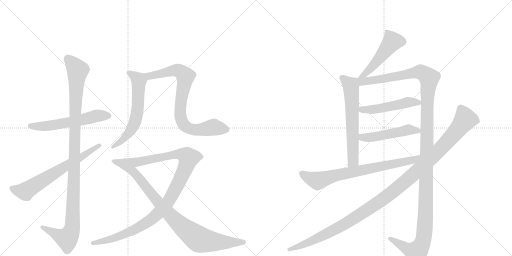
t = 0.00 s
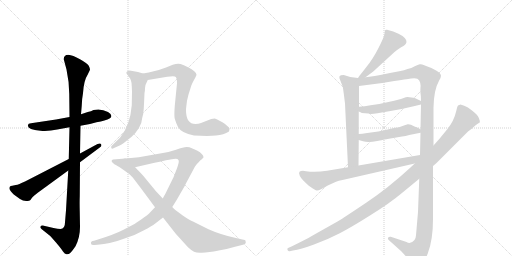
t = 2.51 s
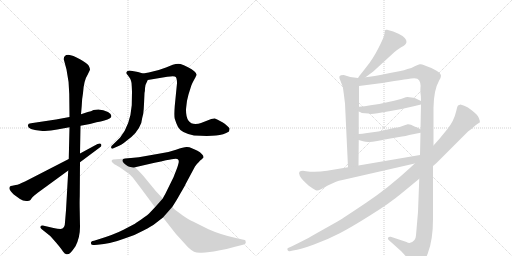
t = 5.02 s
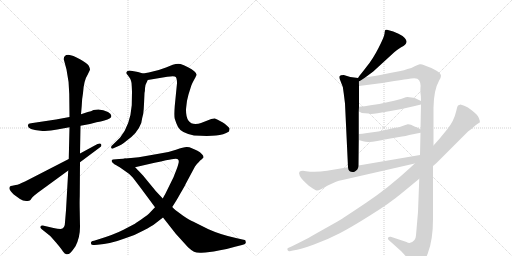
t = 7.53 s
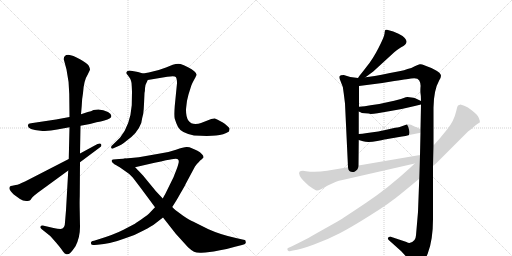
t = 10.04 s
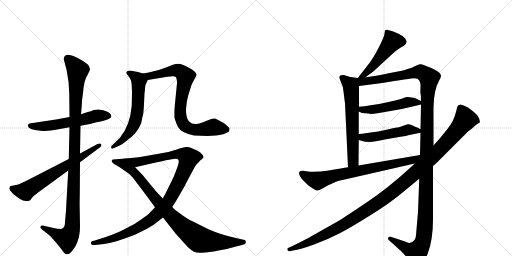
t = 12.56 s

The animated SVG that drew these frames (rendered in a browser with its animation timeline set to each time). Animation: 14 CSS @keyframes rules; one cycle of 12.56 s.

<svg version="1.1" viewBox="0 0 2048 1024" xmlns="http://www.w3.org/2000/svg">
  <g stroke="lightgray" stroke-dasharray="1,1" stroke-width="1" transform="scale(4, 4)">
    <line x1="0" y1="0" x2="256" y2="256"></line>
    <line x1="256" y1="0" x2="0" y2="256"></line>
    <line x1="128" y1="0" x2="128" y2="256"></line>
    <line x1="0" y1="128" x2="256" y2="128"></line>
    <line x1="256" y1="0" x2="512" y2="256"></line>
    <line x1="512" y1="0" x2="256" y2="256"></line>
    <line x1="384" y1="0" x2="384" y2="256"></line>
    <line x1="256" y1="128" x2="512" y2="128"></line>
  </g>
<g transform="scale(1, -1) translate(0, -850)">
   <style type="text/css">
    @keyframes keyframes0 {
      from {
       stroke: black;
       stroke-dashoffset: 570;
       stroke-width: 128;
       }
       65% {
       animation-timing-function: step-end;
       stroke: black;
       stroke-dashoffset: 0;
       stroke-width: 128;
       }
       to {
       stroke: black;
       stroke-width: 1024;
       }
       }
       #make-me-a-hanzi-animation-0 {
         animation: keyframes0 0.713867s both;
         animation-delay: 0.000000s;
         animation-timing-function: linear;
       }
    @keyframes keyframes1 {
      from {
       stroke: black;
       stroke-dashoffset: 1104;
       stroke-width: 128;
       }
       78% {
       animation-timing-function: step-end;
       stroke: black;
       stroke-dashoffset: 0;
       stroke-width: 128;
       }
       to {
       stroke: black;
       stroke-width: 1024;
       }
       }
       #make-me-a-hanzi-animation-1 {
         animation: keyframes1 1.148438s both;
         animation-delay: 0.713867s;
         animation-timing-function: linear;
       }
    @keyframes keyframes2 {
      from {
       stroke: black;
       stroke-dashoffset: 660;
       stroke-width: 128;
       }
       68% {
       animation-timing-function: step-end;
       stroke: black;
       stroke-dashoffset: 0;
       stroke-width: 128;
       }
       to {
       stroke: black;
       stroke-width: 1024;
       }
       }
       #make-me-a-hanzi-animation-2 {
         animation: keyframes2 0.787109s both;
         animation-delay: 1.862305s;
         animation-timing-function: linear;
       }
    @keyframes keyframes3 {
      from {
       stroke: black;
       stroke-dashoffset: 610;
       stroke-width: 128;
       }
       67% {
       animation-timing-function: step-end;
       stroke: black;
       stroke-dashoffset: 0;
       stroke-width: 128;
       }
       to {
       stroke: black;
       stroke-width: 1024;
       }
       }
       #make-me-a-hanzi-animation-3 {
         animation: keyframes3 0.746419s both;
         animation-delay: 2.649414s;
         animation-timing-function: linear;
       }
    @keyframes keyframes4 {
      from {
       stroke: black;
       stroke-dashoffset: 806;
       stroke-width: 128;
       }
       72% {
       animation-timing-function: step-end;
       stroke: black;
       stroke-dashoffset: 0;
       stroke-width: 128;
       }
       to {
       stroke: black;
       stroke-width: 1024;
       }
       }
       #make-me-a-hanzi-animation-4 {
         animation: keyframes4 0.905924s both;
         animation-delay: 3.395833s;
         animation-timing-function: linear;
       }
    @keyframes keyframes5 {
      from {
       stroke: black;
       stroke-dashoffset: 1055;
       stroke-width: 128;
       }
       77% {
       animation-timing-function: step-end;
       stroke: black;
       stroke-dashoffset: 0;
       stroke-width: 128;
       }
       to {
       stroke: black;
       stroke-width: 1024;
       }
       }
       #make-me-a-hanzi-animation-5 {
         animation: keyframes5 1.108561s both;
         animation-delay: 4.301758s;
         animation-timing-function: linear;
       }
    @keyframes keyframes6 {
      from {
       stroke: black;
       stroke-dashoffset: 902;
       stroke-width: 128;
       }
       75% {
       animation-timing-function: step-end;
       stroke: black;
       stroke-dashoffset: 0;
       stroke-width: 128;
       }
       to {
       stroke: black;
       stroke-width: 1024;
       }
       }
       #make-me-a-hanzi-animation-6 {
         animation: keyframes6 0.984049s both;
         animation-delay: 5.410319s;
         animation-timing-function: linear;
       }
    @keyframes keyframes7 {
      from {
       stroke: black;
       stroke-dashoffset: 492;
       stroke-width: 128;
       }
       62% {
       animation-timing-function: step-end;
       stroke: black;
       stroke-dashoffset: 0;
       stroke-width: 128;
       }
       to {
       stroke: black;
       stroke-width: 1024;
       }
       }
       #make-me-a-hanzi-animation-7 {
         animation: keyframes7 0.650391s both;
         animation-delay: 6.394368s;
         animation-timing-function: linear;
       }
    @keyframes keyframes8 {
      from {
       stroke: black;
       stroke-dashoffset: 631;
       stroke-width: 128;
       }
       67% {
       animation-timing-function: step-end;
       stroke: black;
       stroke-dashoffset: 0;
       stroke-width: 128;
       }
       to {
       stroke: black;
       stroke-width: 1024;
       }
       }
       #make-me-a-hanzi-animation-8 {
         animation: keyframes8 0.763509s both;
         animation-delay: 7.044759s;
         animation-timing-function: linear;
       }
    @keyframes keyframes9 {
      from {
       stroke: black;
       stroke-dashoffset: 1373;
       stroke-width: 128;
       }
       82% {
       animation-timing-function: step-end;
       stroke: black;
       stroke-dashoffset: 0;
       stroke-width: 128;
       }
       to {
       stroke: black;
       stroke-width: 1024;
       }
       }
       #make-me-a-hanzi-animation-9 {
         animation: keyframes9 1.367350s both;
         animation-delay: 7.808268s;
         animation-timing-function: linear;
       }
    @keyframes keyframes10 {
      from {
       stroke: black;
       stroke-dashoffset: 494;
       stroke-width: 128;
       }
       62% {
       animation-timing-function: step-end;
       stroke: black;
       stroke-dashoffset: 0;
       stroke-width: 128;
       }
       to {
       stroke: black;
       stroke-width: 1024;
       }
       }
       #make-me-a-hanzi-animation-10 {
         animation: keyframes10 0.652018s both;
         animation-delay: 9.175618s;
         animation-timing-function: linear;
       }
    @keyframes keyframes11 {
      from {
       stroke: black;
       stroke-dashoffset: 494;
       stroke-width: 128;
       }
       62% {
       animation-timing-function: step-end;
       stroke: black;
       stroke-dashoffset: 0;
       stroke-width: 128;
       }
       to {
       stroke: black;
       stroke-width: 1024;
       }
       }
       #make-me-a-hanzi-animation-11 {
         animation: keyframes11 0.652018s both;
         animation-delay: 9.827637s;
         animation-timing-function: linear;
       }
    @keyframes keyframes12 {
      from {
       stroke: black;
       stroke-dashoffset: 742;
       stroke-width: 128;
       }
       71% {
       animation-timing-function: step-end;
       stroke: black;
       stroke-dashoffset: 0;
       stroke-width: 128;
       }
       to {
       stroke: black;
       stroke-width: 1024;
       }
       }
       #make-me-a-hanzi-animation-12 {
         animation: keyframes12 0.853841s both;
         animation-delay: 10.479655s;
         animation-timing-function: linear;
       }
    @keyframes keyframes13 {
      from {
       stroke: black;
       stroke-dashoffset: 1193;
       stroke-width: 128;
       }
       80% {
       animation-timing-function: step-end;
       stroke: black;
       stroke-dashoffset: 0;
       stroke-width: 128;
       }
       to {
       stroke: black;
       stroke-width: 1024;
       }
       }
       #make-me-a-hanzi-animation-13 {
         animation: keyframes13 1.220866s both;
         animation-delay: 11.333496s;
         animation-timing-function: linear;
       }
</style>
<path d="M 278 382 L 224 372 L 124 357 Q 112 356 112 350 Q 107 331 162 327 Q 193 324 229 332 L 278 341 L 322 347 L 360 354 L 386 361 Q 422 367 440 377 Q 454 389 432 402 Q 405 417 374 410 Q 365 405 351 402 L 324 393 L 278 382 Z" fill="lightgray"></path> 
<path d="M 255 613 L 266 572 Q 277 521 277 474 L 278 382 L 278 341 L 275 214 L 273 168 L 264 9 L 260 -39 Q 260 -66 242 -66 Q 231 -66 214 -62 L 171 -52 Q 163 -52 162 -56 Q 159 -60 166 -66 L 201 -94 L 224 -120 Q 246 -146 252 -156 Q 259 -166 266 -167 Q 274 -168 280 -163 Q 286 -158 302 -135 Q 320 -100 320 -58 L 319 2 Q 318 43 319 65 L 320 201 L 320 236 L 322 347 L 324 393 L 327 428 Q 328 457 332 477 Q 335 528 351 552 L 360 571 Q 360 577 355 587 Q 350 596 320 613 Q 291 630 273 631 Q 255 631 255 613 Z" fill="lightgray"></path> 
<path d="M 275 214 L 100 124 Q 83 118 78 114 Q 69 111 63 110 L 49 107 Q 42 106 40 104 Q 35 98 40 90 Q 42 86 55 72 L 80 54 Q 98 41 119 48 Q 121 48 128 59 Q 134 66 151 79 L 273 168 L 320 201 L 399 260 Q 409 266 404 274 Q 401 279 390 274 L 320 236 L 275 214 Z" fill="lightgray"></path> 
<path d="M 528 483 L 527 429 Q 521 349 480 299 L 450 270 Q 443 266 445 258 Q 448 253 456 258 L 472 265 Q 484 269 505 286 Q 550 317 565 358 Q 568 377 573 395 Q 575 411 576 434 L 578 478 Q 580 484 580 497 Q 580 510 591 530 C 600 548 600 548 572 556 L 552 562 Q 536 566 518 568 Q 496 564 512 548 L 521 535 L 524 527 Q 527 519 527 505 L 528 483 Z" fill="lightgray"></path> 
<path d="M 591 530 L 669 543 Q 699 548 703 542 Q 708 536 708 517 L 699 426 Q 696 388 699 375 Q 703 361 712 342 Q 725 318 776 308 Q 834 305 864 308 Q 895 311 916 324 Q 918 332 918 335 Q 919 338 908 347 Q 901 355 880 366 Q 864 376 858 376 Q 853 376 845 374 L 804 358 Q 794 354 782 354 Q 744 354 744 410 Q 744 416 748 447 L 754 472 L 765 507 Q 768 516 777 532 Q 786 548 786 551 Q 785 565 752 581 Q 734 590 722 594 Q 710 597 691 591 L 664 580 Q 632 567 595 560 L 572 556 C 542 551 561 525 591 530 Z" fill="lightgray"></path> 
<path d="M 689 22 L 701 41 Q 704 45 722 77 Q 741 109 742 113 L 780 184 Q 796 205 806 212 L 814 220 Q 815 233 788 248 L 765 258 Q 759 262 748 262 Q 737 263 704 251 Q 672 239 629 234 L 555 221 L 524 218 Q 509 218 501 216 C 471 213 511 174 540 181 L 614 198 Q 618 198 664 209 Q 710 220 712 212 Q 716 208 715 203 Q 715 198 708 177 L 694 141 L 660 72 Q 657 68 651 56 L 620 21 L 602 2 Q 593 -9 566 -27 Q 540 -45 534 -48 L 494 -69 Q 457 -88 392 -108 L 376 -113 Q 361 -115 364 -124 Q 364 -131 378 -130 L 390 -129 Q 440 -126 504 -102 Q 540 -91 574 -72 Q 608 -54 621 -44 L 652 -20 L 689 22 Z" fill="lightgray"></path> 
<path d="M 983 -118 Q 983 -108 974 -109 L 948 -103 Q 885 -90 834 -67 L 772 -36 Q 760 -32 731 -12 L 708 5 Q 704 7 689 22 L 651 56 L 623 86 L 572 148 Q 542 180 540 181 C 519 202 505 216 501 216 L 452 212 Q 438 207 459 192 Q 467 189 486 176 L 517 154 Q 528 145 547 119 Q 567 93 620 21 L 652 -20 L 703 -85 L 752 -139 Q 766 -152 776 -157 Q 787 -162 806 -161 Q 825 -160 830 -159 L 855 -156 L 880 -151 Q 907 -147 940 -137 L 968 -130 Q 985 -126 983 -118 Z" fill="lightgray"></path> 
<path d="M 1462 541 L 1493 564 L 1577 641 Q 1590 652 1603 660 Q 1616 667 1620 671 Q 1625 675 1626 682 Q 1627 689 1619 698 Q 1611 707 1594 715 L 1573 724 L 1548 731 Q 1544 732 1541 730 Q 1539 727 1538 715 Q 1537 703 1514 658 Q 1491 613 1467 584 Q 1444 554 1441 551 Q 1438 548 1432 538 C 1416 513 1438 523 1462 541 Z" fill="lightgray"></path> 
<path d="M 1432 538 L 1401 542 L 1375 550 Q 1361 550 1358 545 Q 1355 540 1362 526 Q 1373 506 1375 476 L 1380 436 L 1392 181 C 1393 151 1434 158 1434 188 L 1435 290 L 1435 314 L 1435 404 L 1436 423 L 1436 506 C 1436 536 1436 537 1432 538 Z" fill="lightgray"></path> 
<path d="M 1734 268 L 1734 420 Q 1735 490 1757 529 Q 1764 540 1764 547 Q 1762 566 1697 589 Q 1687 594 1679 593 Q 1672 592 1659 585 Q 1646 577 1630 574 Q 1616 568 1602 566 L 1560 558 Q 1487 543 1462 541 C 1420 535 1391 500 1436 506 L 1529 518 L 1577 526 Q 1641 536 1644 536 Q 1670 541 1677 528 Q 1684 515 1682 501 Q 1681 486 1682 477 Q 1684 468 1684 446 L 1684 432 L 1682 333 L 1682 319 L 1680 230 L 1677 135 L 1672 2 L 1664 -91 Q 1663 -104 1658 -110 Q 1642 -129 1626 -118 L 1563 -97 Q 1556 -96 1553 -100 Q 1549 -106 1557 -112 L 1605 -155 L 1650 -204 Q 1659 -216 1665 -218 Q 1690 -218 1711 -164 Q 1732 -110 1732 -26 L 1732 186 L 1734 268 Z" fill="lightgray"></path> 
<path d="M 1483 394 Q 1494 394 1510 397 L 1562 406 Q 1607 413 1659 426 L 1684 432 C 1703 437 1703 437 1684 446 L 1661 457 Q 1654 459 1646 460 L 1630 462 Q 1625 462 1612 457 Q 1599 452 1558 443 L 1517 434 L 1482 429 Q 1459 425 1436 423 C 1406 420 1408 417 1435 404 L 1442 401 Q 1444 398 1460 397 Q 1477 396 1483 394 Z" fill="lightgray"></path> 
<path d="M 1435 290 L 1452 285 Q 1472 278 1509 286 Q 1546 294 1550 294 L 1608 304 Q 1622 305 1637 310 L 1682 319 C 1701 323 1701 323 1682 333 L 1669 340 L 1658 344 Q 1641 354 1631 353 Q 1621 351 1613 347 L 1596 341 Q 1593 342 1550 332 L 1513 324 L 1469 318 Q 1447 314 1435 314 C 1405 313 1406 298 1435 290 Z" fill="lightgray"></path> 
<path d="M 1392 181 L 1308 167 Q 1263 160 1224 165 L 1212 167 Q 1202 167 1198 163 Q 1194 159 1199 147 Q 1204 137 1213 128 L 1234 108 Q 1263 87 1268 88 Q 1274 88 1284 93 L 1311 108 L 1344 123 Q 1354 127 1370 130 L 1659 196 C 1698 205 1710 235 1680 230 L 1434 188 L 1392 181 Z" fill="lightgray"></path> 
<path d="M 1857 427 L 1842 432 L 1832 428 Q 1829 425 1825 406 Q 1816 366 1789 333 L 1758 295 L 1734 268 L 1659 196 L 1642 180 Q 1553 98 1466 40 Q 1380 -18 1350 -36 L 1247 -94 Q 1225 -107 1166 -136 L 1152 -142 Q 1148 -144 1150 -150 Q 1154 -156 1159 -155 L 1172 -152 Q 1202 -148 1256 -128 Q 1311 -108 1359 -83 Q 1407 -58 1483 -10 Q 1559 37 1609 79 L 1677 135 L 1732 186 L 1745 197 L 1872 324 Q 1889 336 1899 346 Q 1909 355 1919 360 Q 1921 365 1915 379 Q 1909 392 1888 408 Q 1871 422 1857 427 Z" fill="lightgray"></path> 
      <clipPath id="make-me-a-hanzi-clip-0">
      <path d="M 278 382 L 224 372 L 124 357 Q 112 356 112 350 Q 107 331 162 327 Q 193 324 229 332 L 278 341 L 322 347 L 360 354 L 386 361 Q 422 367 440 377 Q 454 389 432 402 Q 405 417 374 410 Q 365 405 351 402 L 324 393 L 278 382 Z" fill="lightgray"></path>
      </clipPath>
      <path clip-path="url(#make-me-a-hanzi-clip-0)" d="M 122 347 L 152 343 L 205 348 L 312 367 L 385 387 L 431 388 " fill="none" id="make-me-a-hanzi-animation-0" stroke-dasharray="442 884" stroke-linecap="round"></path>

      <clipPath id="make-me-a-hanzi-clip-1">
      <path d="M 255 613 L 266 572 Q 277 521 277 474 L 278 382 L 278 341 L 275 214 L 273 168 L 264 9 L 260 -39 Q 260 -66 242 -66 Q 231 -66 214 -62 L 171 -52 Q 163 -52 162 -56 Q 159 -60 166 -66 L 201 -94 L 224 -120 Q 246 -146 252 -156 Q 259 -166 266 -167 Q 274 -168 280 -163 Q 286 -158 302 -135 Q 320 -100 320 -58 L 319 2 Q 318 43 319 65 L 320 201 L 320 236 L 322 347 L 324 393 L 327 428 Q 328 457 332 477 Q 335 528 351 552 L 360 571 Q 360 577 355 587 Q 350 596 320 613 Q 291 630 273 631 Q 255 631 255 613 Z" fill="lightgray"></path>
      </clipPath>
      <path clip-path="url(#make-me-a-hanzi-clip-1)" d="M 271 615 L 311 567 L 301 421 L 288 -65 L 268 -104 L 169 -59 " fill="none" id="make-me-a-hanzi-animation-1" stroke-dasharray="976 1952" stroke-linecap="round"></path>

      <clipPath id="make-me-a-hanzi-clip-2">
      <path d="M 275 214 L 100 124 Q 83 118 78 114 Q 69 111 63 110 L 49 107 Q 42 106 40 104 Q 35 98 40 90 Q 42 86 55 72 L 80 54 Q 98 41 119 48 Q 121 48 128 59 Q 134 66 151 79 L 273 168 L 320 201 L 399 260 Q 409 266 404 274 Q 401 279 390 274 L 320 236 L 275 214 Z" fill="lightgray"></path>
      </clipPath>
      <path clip-path="url(#make-me-a-hanzi-clip-2)" d="M 47 97 L 100 85 L 397 269 " fill="none" id="make-me-a-hanzi-animation-2" stroke-dasharray="532 1064" stroke-linecap="round"></path>

      <clipPath id="make-me-a-hanzi-clip-3">
      <path d="M 528 483 L 527 429 Q 521 349 480 299 L 450 270 Q 443 266 445 258 Q 448 253 456 258 L 472 265 Q 484 269 505 286 Q 550 317 565 358 Q 568 377 573 395 Q 575 411 576 434 L 578 478 Q 580 484 580 497 Q 580 510 591 530 C 600 548 600 548 572 556 L 552 562 Q 536 566 518 568 Q 496 564 512 548 L 521 535 L 524 527 Q 527 519 527 505 L 528 483 Z" fill="lightgray"></path>
      </clipPath>
      <path clip-path="url(#make-me-a-hanzi-clip-3)" d="M 515 558 L 556 527 L 548 395 L 540 361 L 523 327 L 491 290 L 451 263 " fill="none" id="make-me-a-hanzi-animation-3" stroke-dasharray="482 964" stroke-linecap="round"></path>

      <clipPath id="make-me-a-hanzi-clip-4">
      <path d="M 591 530 L 669 543 Q 699 548 703 542 Q 708 536 708 517 L 699 426 Q 696 388 699 375 Q 703 361 712 342 Q 725 318 776 308 Q 834 305 864 308 Q 895 311 916 324 Q 918 332 918 335 Q 919 338 908 347 Q 901 355 880 366 Q 864 376 858 376 Q 853 376 845 374 L 804 358 Q 794 354 782 354 Q 744 354 744 410 Q 744 416 748 447 L 754 472 L 765 507 Q 768 516 777 532 Q 786 548 786 551 Q 785 565 752 581 Q 734 590 722 594 Q 710 597 691 591 L 664 580 Q 632 567 595 560 L 572 556 C 542 551 561 525 591 530 Z" fill="lightgray"></path>
      </clipPath>
      <path clip-path="url(#make-me-a-hanzi-clip-4)" d="M 578 554 L 598 545 L 693 568 L 724 562 L 742 541 L 721 415 L 722 382 L 735 352 L 757 336 L 786 330 L 850 341 L 905 332 " fill="none" id="make-me-a-hanzi-animation-4" stroke-dasharray="678 1356" stroke-linecap="round"></path>

      <clipPath id="make-me-a-hanzi-clip-5">
      <path d="M 689 22 L 701 41 Q 704 45 722 77 Q 741 109 742 113 L 780 184 Q 796 205 806 212 L 814 220 Q 815 233 788 248 L 765 258 Q 759 262 748 262 Q 737 263 704 251 Q 672 239 629 234 L 555 221 L 524 218 Q 509 218 501 216 C 471 213 511 174 540 181 L 614 198 Q 618 198 664 209 Q 710 220 712 212 Q 716 208 715 203 Q 715 198 708 177 L 694 141 L 660 72 Q 657 68 651 56 L 620 21 L 602 2 Q 593 -9 566 -27 Q 540 -45 534 -48 L 494 -69 Q 457 -88 392 -108 L 376 -113 Q 361 -115 364 -124 Q 364 -131 378 -130 L 390 -129 Q 440 -126 504 -102 Q 540 -91 574 -72 Q 608 -54 621 -44 L 652 -20 L 689 22 Z" fill="lightgray"></path>
      </clipPath>
      <path clip-path="url(#make-me-a-hanzi-clip-5)" d="M 507 212 L 558 203 L 720 235 L 738 230 L 754 215 L 721 132 L 680 55 L 612 -22 L 545 -65 L 491 -90 L 434 -110 L 373 -122 " fill="none" id="make-me-a-hanzi-animation-5" stroke-dasharray="927 1854" stroke-linecap="round"></path>

      <clipPath id="make-me-a-hanzi-clip-6">
      <path d="M 983 -118 Q 983 -108 974 -109 L 948 -103 Q 885 -90 834 -67 L 772 -36 Q 760 -32 731 -12 L 708 5 Q 704 7 689 22 L 651 56 L 623 86 L 572 148 Q 542 180 540 181 C 519 202 505 216 501 216 L 452 212 Q 438 207 459 192 Q 467 189 486 176 L 517 154 Q 528 145 547 119 Q 567 93 620 21 L 652 -20 L 703 -85 L 752 -139 Q 766 -152 776 -157 Q 787 -162 806 -161 Q 825 -160 830 -159 L 855 -156 L 880 -151 Q 907 -147 940 -137 L 968 -130 Q 985 -126 983 -118 Z" fill="lightgray"></path>
      </clipPath>
      <path clip-path="url(#make-me-a-hanzi-clip-6)" d="M 457 203 L 494 195 L 538 160 L 631 42 L 688 -18 L 792 -105 L 895 -120 L 974 -118 " fill="none" id="make-me-a-hanzi-animation-6" stroke-dasharray="774 1548" stroke-linecap="round"></path>

      <clipPath id="make-me-a-hanzi-clip-7">
      <path d="M 1462 541 L 1493 564 L 1577 641 Q 1590 652 1603 660 Q 1616 667 1620 671 Q 1625 675 1626 682 Q 1627 689 1619 698 Q 1611 707 1594 715 L 1573 724 L 1548 731 Q 1544 732 1541 730 Q 1539 727 1538 715 Q 1537 703 1514 658 Q 1491 613 1467 584 Q 1444 554 1441 551 Q 1438 548 1432 538 C 1416 513 1438 523 1462 541 Z" fill="lightgray"></path>
      </clipPath>
      <path clip-path="url(#make-me-a-hanzi-clip-7)" d="M 1546 721 L 1568 682 L 1479 572 L 1439 543 " fill="none" id="make-me-a-hanzi-animation-7" stroke-dasharray="364 728" stroke-linecap="round"></path>

      <clipPath id="make-me-a-hanzi-clip-8">
      <path d="M 1432 538 L 1401 542 L 1375 550 Q 1361 550 1358 545 Q 1355 540 1362 526 Q 1373 506 1375 476 L 1380 436 L 1392 181 C 1393 151 1434 158 1434 188 L 1435 290 L 1435 314 L 1435 404 L 1436 423 L 1436 506 C 1436 536 1436 537 1432 538 Z" fill="lightgray"></path>
      </clipPath>
      <path clip-path="url(#make-me-a-hanzi-clip-8)" d="M 1365 541 L 1403 509 L 1404 499 L 1413 210 L 1398 189 " fill="none" id="make-me-a-hanzi-animation-8" stroke-dasharray="503 1006" stroke-linecap="round"></path>

      <clipPath id="make-me-a-hanzi-clip-9">
      <path d="M 1734 268 L 1734 420 Q 1735 490 1757 529 Q 1764 540 1764 547 Q 1762 566 1697 589 Q 1687 594 1679 593 Q 1672 592 1659 585 Q 1646 577 1630 574 Q 1616 568 1602 566 L 1560 558 Q 1487 543 1462 541 C 1420 535 1391 500 1436 506 L 1529 518 L 1577 526 Q 1641 536 1644 536 Q 1670 541 1677 528 Q 1684 515 1682 501 Q 1681 486 1682 477 Q 1684 468 1684 446 L 1684 432 L 1682 333 L 1682 319 L 1680 230 L 1677 135 L 1672 2 L 1664 -91 Q 1663 -104 1658 -110 Q 1642 -129 1626 -118 L 1563 -97 Q 1556 -96 1553 -100 Q 1549 -106 1557 -112 L 1605 -155 L 1650 -204 Q 1659 -216 1665 -218 Q 1690 -218 1711 -164 Q 1732 -110 1732 -26 L 1732 186 L 1734 268 Z" fill="lightgray"></path>
      </clipPath>
      <path clip-path="url(#make-me-a-hanzi-clip-9)" d="M 1440 534 L 1449 524 L 1473 525 L 1682 563 L 1714 542 L 1716 534 L 1709 456 L 1702 -18 L 1693 -111 L 1667 -158 L 1639 -151 L 1560 -104 " fill="none" id="make-me-a-hanzi-animation-9" stroke-dasharray="1245 2490" stroke-linecap="round"></path>

      <clipPath id="make-me-a-hanzi-clip-10">
      <path d="M 1483 394 Q 1494 394 1510 397 L 1562 406 Q 1607 413 1659 426 L 1684 432 C 1703 437 1703 437 1684 446 L 1661 457 Q 1654 459 1646 460 L 1630 462 Q 1625 462 1612 457 Q 1599 452 1558 443 L 1517 434 L 1482 429 Q 1459 425 1436 423 C 1406 420 1408 417 1435 404 L 1442 401 Q 1444 398 1460 397 Q 1477 396 1483 394 Z" fill="lightgray"></path>
      </clipPath>
      <path clip-path="url(#make-me-a-hanzi-clip-10)" d="M 1441 408 L 1514 415 L 1630 441 L 1676 439 " fill="none" id="make-me-a-hanzi-animation-10" stroke-dasharray="366 732" stroke-linecap="round"></path>

      <clipPath id="make-me-a-hanzi-clip-11">
      <path d="M 1435 290 L 1452 285 Q 1472 278 1509 286 Q 1546 294 1550 294 L 1608 304 Q 1622 305 1637 310 L 1682 319 C 1701 323 1701 323 1682 333 L 1669 340 L 1658 344 Q 1641 354 1631 353 Q 1621 351 1613 347 L 1596 341 Q 1593 342 1550 332 L 1513 324 L 1469 318 Q 1447 314 1435 314 C 1405 313 1406 298 1435 290 Z" fill="lightgray"></path>
      </clipPath>
      <path clip-path="url(#make-me-a-hanzi-clip-11)" d="M 1440 308 L 1471 299 L 1632 331 L 1673 326 " fill="none" id="make-me-a-hanzi-animation-11" stroke-dasharray="366 732" stroke-linecap="round"></path>

      <clipPath id="make-me-a-hanzi-clip-12">
      <path d="M 1392 181 L 1308 167 Q 1263 160 1224 165 L 1212 167 Q 1202 167 1198 163 Q 1194 159 1199 147 Q 1204 137 1213 128 L 1234 108 Q 1263 87 1268 88 Q 1274 88 1284 93 L 1311 108 L 1344 123 Q 1354 127 1370 130 L 1659 196 C 1698 205 1710 235 1680 230 L 1434 188 L 1392 181 Z" fill="lightgray"></path>
      </clipPath>
      <path clip-path="url(#make-me-a-hanzi-clip-12)" d="M 1207 157 L 1223 145 L 1271 127 L 1347 150 L 1648 208 L 1673 223 " fill="none" id="make-me-a-hanzi-animation-12" stroke-dasharray="614 1228" stroke-linecap="round"></path>

      <clipPath id="make-me-a-hanzi-clip-13">
      <path d="M 1857 427 L 1842 432 L 1832 428 Q 1829 425 1825 406 Q 1816 366 1789 333 L 1758 295 L 1734 268 L 1659 196 L 1642 180 Q 1553 98 1466 40 Q 1380 -18 1350 -36 L 1247 -94 Q 1225 -107 1166 -136 L 1152 -142 Q 1148 -144 1150 -150 Q 1154 -156 1159 -155 L 1172 -152 Q 1202 -148 1256 -128 Q 1311 -108 1359 -83 Q 1407 -58 1483 -10 Q 1559 37 1609 79 L 1677 135 L 1732 186 L 1745 197 L 1872 324 Q 1889 336 1899 346 Q 1909 355 1919 360 Q 1921 365 1915 379 Q 1909 392 1888 408 Q 1871 422 1857 427 Z" fill="lightgray"></path>
      </clipPath>
      <path clip-path="url(#make-me-a-hanzi-clip-13)" d="M 1841 419 L 1860 369 L 1772 265 L 1598 104 L 1492 25 L 1365 -54 L 1257 -110 L 1157 -148 " fill="none" id="make-me-a-hanzi-animation-13" stroke-dasharray="1065 2130" stroke-linecap="round"></path>

</g>
</svg>
